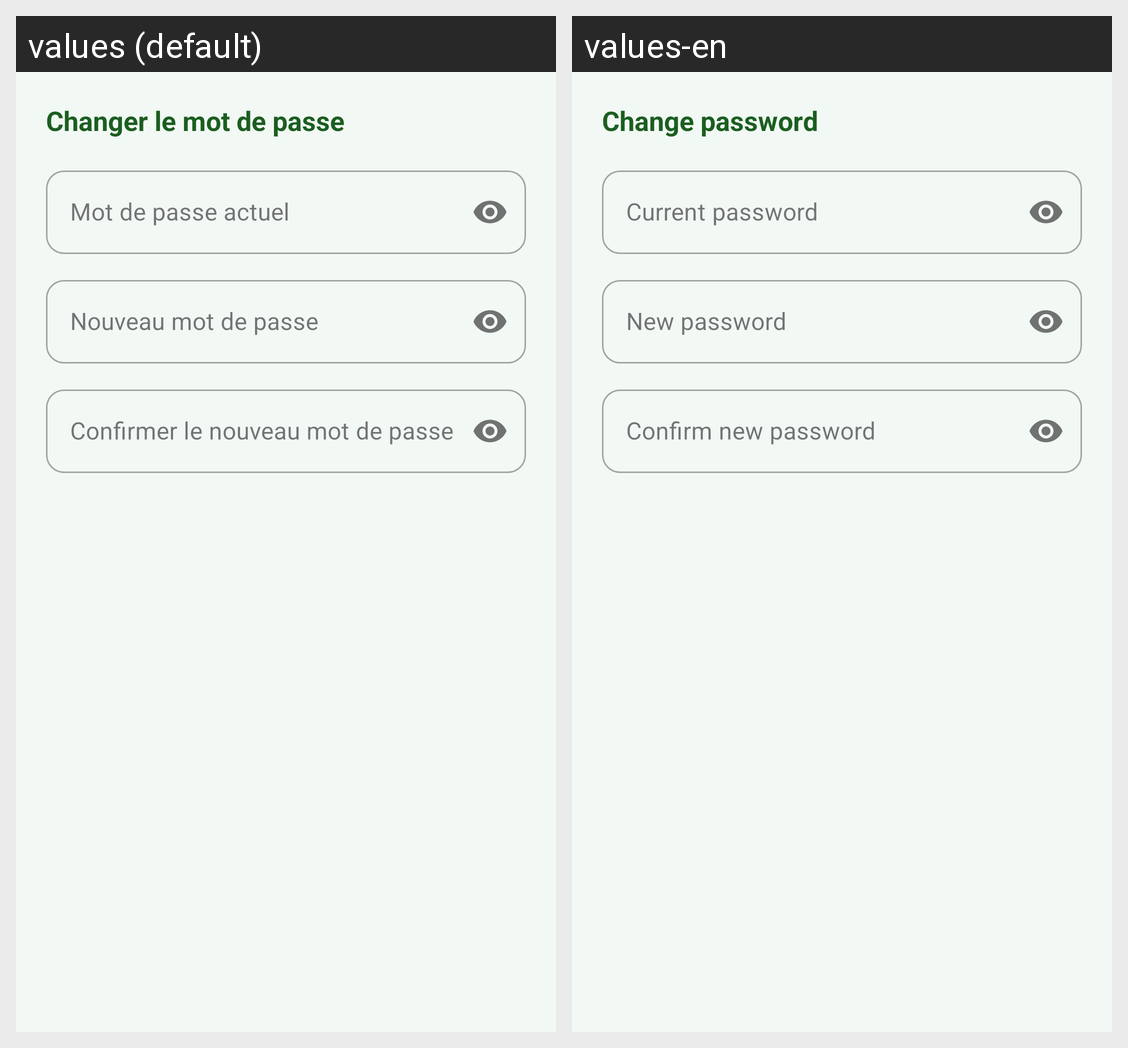

Translations of the strings shown on this Android screen, per locale in the grid:
Android screen res/layout/dialog_change_password.xml rendered under 2 locales, left to right: values (default), values-en. Device: Nexus 5 (rendered at 1080×1920; each locale shown at half size, 540×960, under a caption strip naming it); theme Theme.CUNIPRO.
Strings drawn on this screen, with the default value and each locale's value (text and hints the layout hard-codes, and strings that could not be matched under every locale, appear in the picture but are not listed):

dialog_change_pass_title
  values: Changer le mot de passe
  values-en: Change password

dialog_current_pass
  values: Mot de passe actuel
  values-en: Current password

dialog_new_pass
  values: Nouveau mot de passe
  values-en: New password

dialog_confirm_pass
  values: Confirmer le nouveau mot de passe
  values-en: Confirm new password
